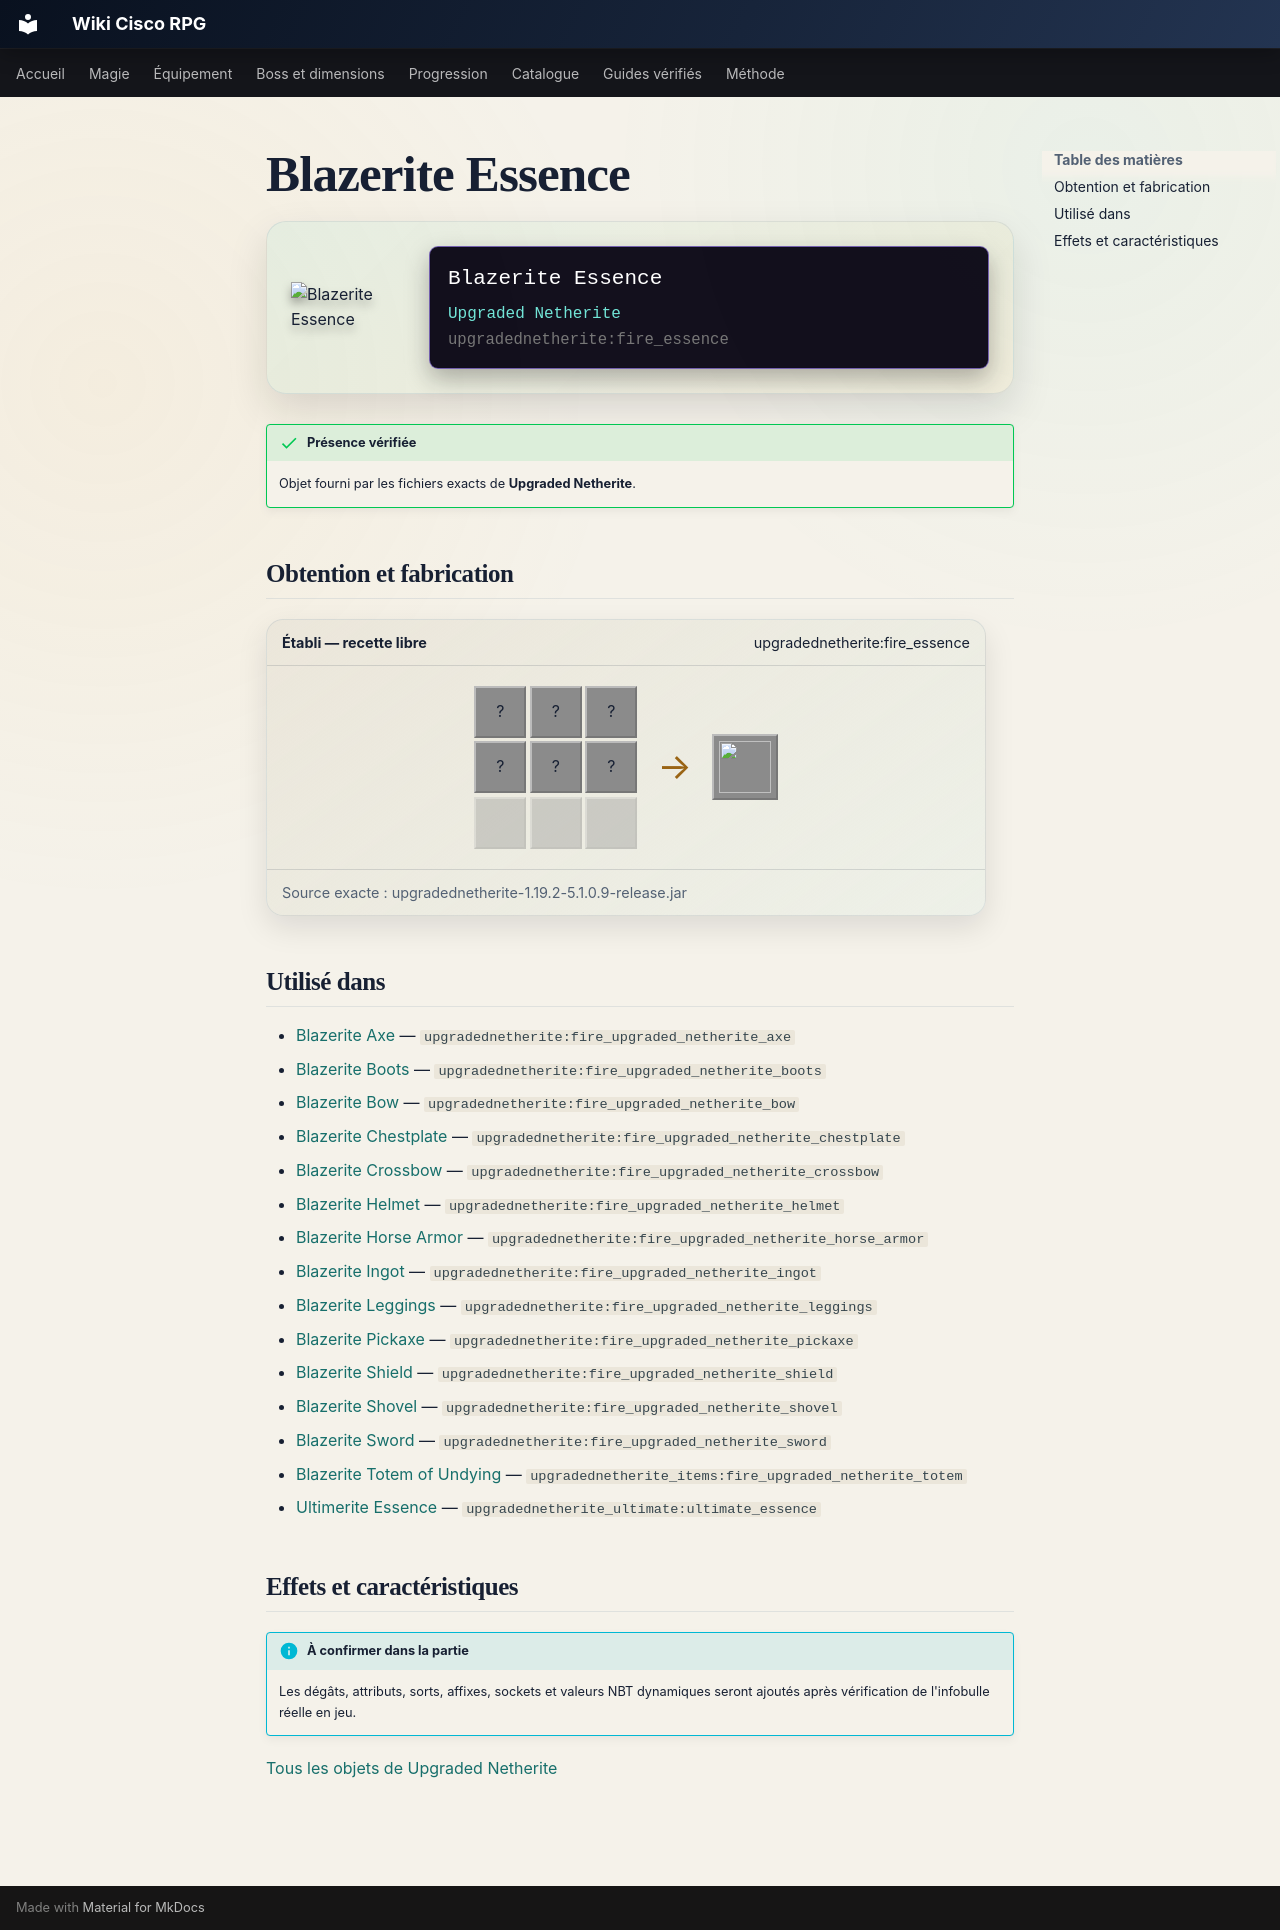

repository: Kloups-Dev/wiki-cisco-rpg · page: catalogue/objets/upgradednetherite/fire_essence/index.html · generator: mkdocs

# Blazerite Essence

<div class="mc-item-showcase">
<img class="mc-item-icon" src="../../../../assets/generated/items/upgradednetherite/fire_essence.png" alt="Blazerite Essence">
<div class="mc-tooltip-card">
<div class="mc-tooltip-card__name">Blazerite Essence</div>
<div class="mc-tooltip-card__mod">Upgraded Netherite</div>
<div class="mc-tooltip-card__id">upgradednetherite:fire_essence</div>
</div>
</div>

!!! success "Présence vérifiée"
    Objet fourni par les fichiers exacts de **Upgraded Netherite**.

## Obtention et fabrication

<div class="jei-recipe"><div class="jei-recipe__head"><strong>Établi — recette libre</strong><span>upgradednetherite:fire_essence</span></div><div class="jei-recipe__body"><div class="jei-grid"><span class="jei-slot" title="Dragon Breath (minecraft:dragon_breath)">?</span><span class="jei-slot" title="Ghast Tear (minecraft:ghast_tear)">?</span><span class="jei-slot" title="Blaze Rod (minecraft:blaze_rod)">?</span><span class="jei-slot" title="Blaze Rod (minecraft:blaze_rod)">?</span><span class="jei-slot" title="Blaze Rod (minecraft:blaze_rod)">?</span><span class="jei-slot" title="Blaze Rod (minecraft:blaze_rod)">?</span><span class="jei-slot jei-slot--empty"></span><span class="jei-slot jei-slot--empty"></span><span class="jei-slot jei-slot--empty"></span></div><span class="jei-arrow">→</span><span class="jei-slot jei-slot--result"><img src="../../../../assets/generated/items/upgradednetherite/fire_essence.png" alt=""></span></div><div class="jei-recipe__source">Source exacte : upgradednetherite-1.19.2-5.1.0.9-release.jar</div></div>

## Utilisé dans

- [Blazerite Axe](../../../catalogue/objets/upgradednetherite/fire_upgraded_netherite_axe.md) — <code>upgradednetherite:fire_upgraded_netherite_axe</code>
- [Blazerite Boots](../../../catalogue/objets/upgradednetherite/fire_upgraded_netherite_boots.md) — <code>upgradednetherite:fire_upgraded_netherite_boots</code>
- [Blazerite Bow](../../../catalogue/objets/upgradednetherite/fire_upgraded_netherite_bow.md) — <code>upgradednetherite:fire_upgraded_netherite_bow</code>
- [Blazerite Chestplate](../../../catalogue/objets/upgradednetherite/fire_upgraded_netherite_chestplate.md) — <code>upgradednetherite:fire_upgraded_netherite_chestplate</code>
- [Blazerite Crossbow](../../../catalogue/objets/upgradednetherite/fire_upgraded_netherite_crossbow.md) — <code>upgradednetherite:fire_upgraded_netherite_crossbow</code>
- [Blazerite Helmet](../../../catalogue/objets/upgradednetherite/fire_upgraded_netherite_helmet.md) — <code>upgradednetherite:fire_upgraded_netherite_helmet</code>
- [Blazerite Horse Armor](../../../catalogue/objets/upgradednetherite/fire_upgraded_netherite_horse_armor.md) — <code>upgradednetherite:fire_upgraded_netherite_horse_armor</code>
- [Blazerite Ingot](../../../catalogue/objets/upgradednetherite/fire_upgraded_netherite_ingot.md) — <code>upgradednetherite:fire_upgraded_netherite_ingot</code>
- [Blazerite Leggings](../../../catalogue/objets/upgradednetherite/fire_upgraded_netherite_leggings.md) — <code>upgradednetherite:fire_upgraded_netherite_leggings</code>
- [Blazerite Pickaxe](../../../catalogue/objets/upgradednetherite/fire_upgraded_netherite_pickaxe.md) — <code>upgradednetherite:fire_upgraded_netherite_pickaxe</code>
- [Blazerite Shield](../../../catalogue/objets/upgradednetherite/fire_upgraded_netherite_shield.md) — <code>upgradednetherite:fire_upgraded_netherite_shield</code>
- [Blazerite Shovel](../../../catalogue/objets/upgradednetherite/fire_upgraded_netherite_shovel.md) — <code>upgradednetherite:fire_upgraded_netherite_shovel</code>
- [Blazerite Sword](../../../catalogue/objets/upgradednetherite/fire_upgraded_netherite_sword.md) — <code>upgradednetherite:fire_upgraded_netherite_sword</code>
- [Blazerite Totem of Undying](../../../catalogue/objets/upgradednetherite_items/fire_upgraded_netherite_totem.md) — <code>upgradednetherite_items:fire_upgraded_netherite_totem</code>
- [Ultimerite Essence](../../../catalogue/objets/upgradednetherite_ultimate/ultimate_essence.md) — <code>upgradednetherite_ultimate:ultimate_essence</code>

## Effets et caractéristiques

!!! info "À confirmer dans la partie"
    Les dégâts, attributs, sorts, affixes, sockets et valeurs NBT dynamiques seront ajoutés après vérification de l'infobulle réelle en jeu.

[Tous les objets de Upgraded Netherite](../../../contenu/upgraded-netherite.md)
